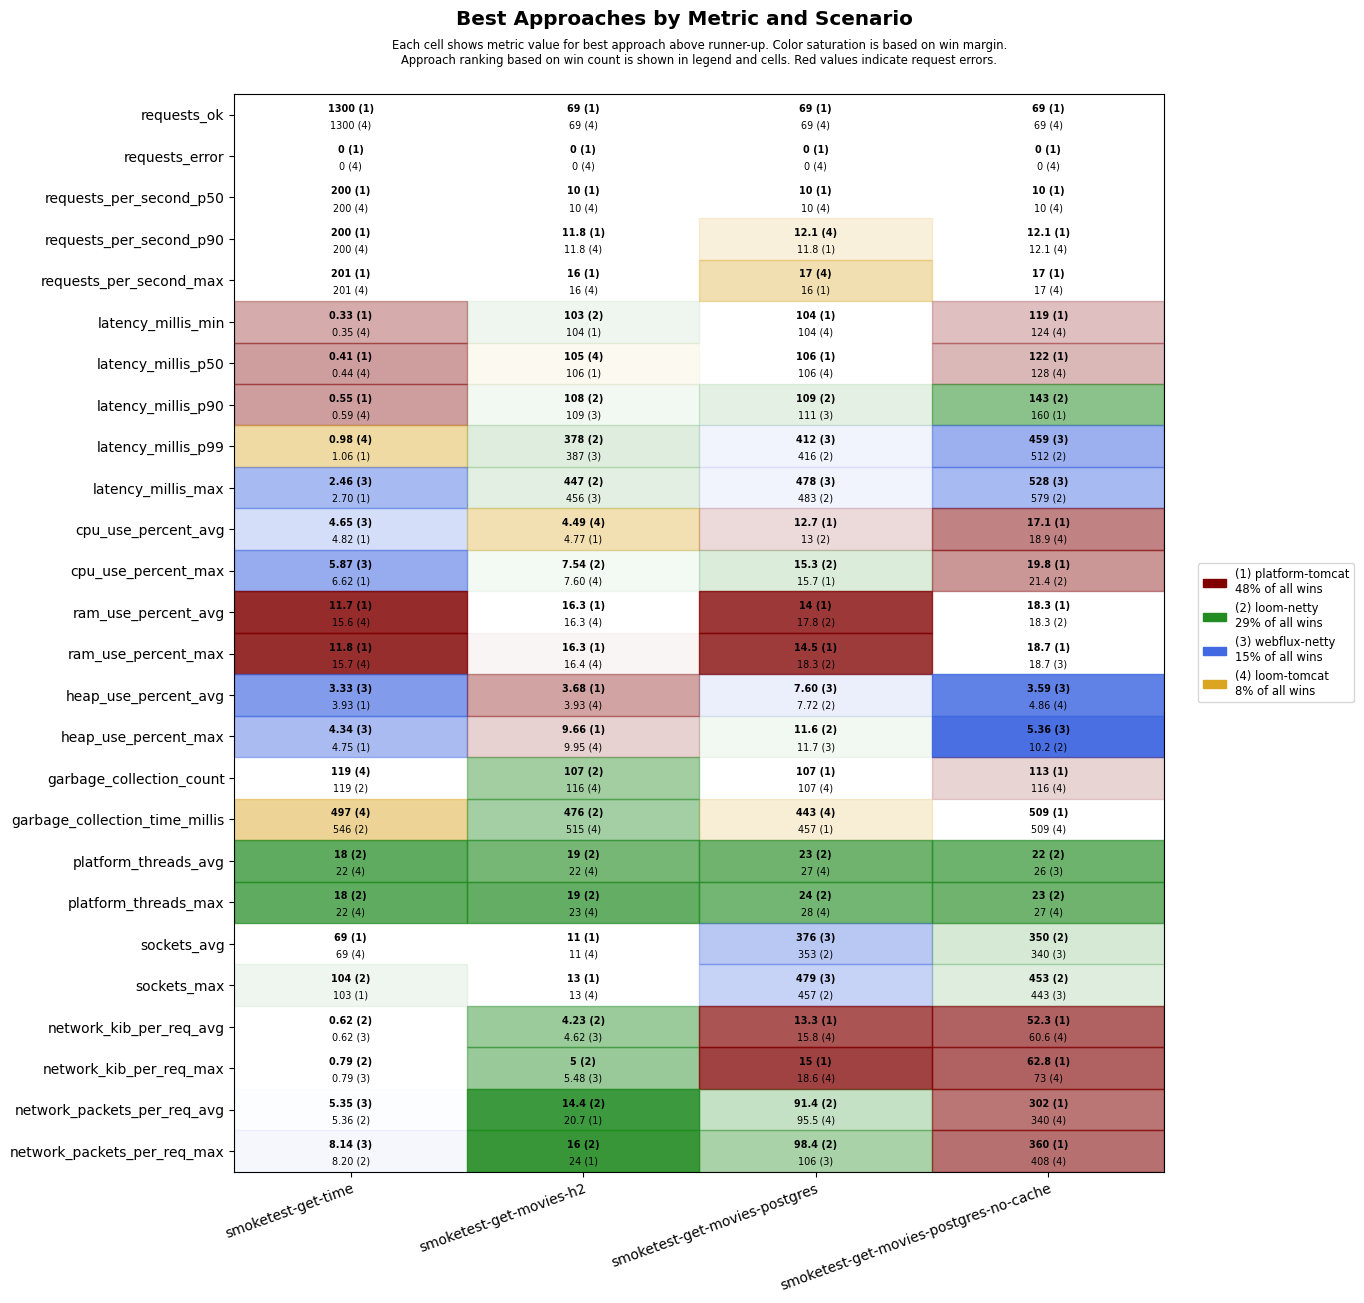

The file beside this chart, header and first rows:
scenario, approach, requests_ok, requests_error, requests_per_second_p50, requests_per_second_p90, requests_per_second_max, latency_millis_min, latency_millis_p50, latency_millis_p90, latency_millis_p99, latency_millis_max, cpu_use_percent_avg, cpu_use_percent_max, ram_use_percent_avg, ram_use_percent_max, heap_use_percent_avg, heap_use_percent_max, garbage_collection_count, garbage_collection_time_millis, platform_threads_avg, platform_threads_max, sockets_avg, sockets_max
smoketest-get-time, platform-tomcat, 1300, 0, 200, 200, 201, 0.33, 0.41, 0.55, 1.06, 2.70, 4.82, 6.62, 11.7, 11.8, 3.93, 4.75, 126, 581, 64, 64, 69, 103
smoketest-get-time, loom-tomcat, 1300, 0, 200, 200, 201, 0.35, 0.44, 0.59, 0.98, 2.77, 5.46, 7.79, 15.6, 15.7, 4.67, 6.17, 119, 497, 22, 22, 69, 103
smoketest-get-time, loom-netty, 1300, 0, 200, 200, 201, 0.46, 0.57, 0.77, 1.22, 3.71, 5.23, 7.10, 15.8, 15.9, 4.72, 6.37, 119, 546, 18, 18, 69, 104
smoketest-get-time, webflux-netty, 1300, 0, 200, 200, 201, 0.40, 0.52, 0.70, 1.12, 2.46, 4.65, 5.87, 15.8, 15.9, 3.33, 4.34, 119, 553, 22, 22, 69, 103
smoketest-get-movies-h2, platform-tomcat, 69, 0, 10, 11.8, 16, 104, 106, 120, 605, 674, 4.77, 8.77, 16.3, 16.3, 3.68, 9.66, 131, 617, 30, 31, 11, 13
smoketest-get-movies-h2, loom-tomcat, 69, 0, 10, 11.8, 16, 104, 105, 137, 639, 701, 4.49, 7.60, 16.3, 16.4, 3.93, 9.95, 116, 515, 22, 23, 11, 13
smoketest-get-movies-h2, loom-netty, 69, 0, 10, 11.2, 14, 103, 107, 108, 378, 447, 4.90, 7.54, 16.3, 16.4, 6.89, 10.6, 107, 476, 19, 19, 11, 13
smoketest-get-movies-h2, webflux-netty, 69, 0, 10, 11.2, 14, 104, 106, 109, 387, 456, 4.85, 7.77, 16.3, 16.4, 7.12, 10.5, 121, 540, 22, 23, 11, 13
smoketest-get-movies-postgres, platform-tomcat, 69, 0, 10, 11.8, 16, 104, 106, 114, 620, 688, 12.7, 15.7, 14.0, 14.5, 8.46, 13.5, 107, 457, 30, 31, 341, 445
smoketest-get-movies-postgres, loom-tomcat, 69, 0, 10, 12.1, 17, 104, 106, 139, 695, 766, 13.5, 18.5, 18.0, 18.5, 8.54, 13.6, 107, 443, 27, 28, 337, 441
smoketest-get-movies-postgres, loom-netty, 69, 0, 10, 11.2, 14, 104, 106, 109, 416, 483, 13.0, 15.3, 17.8, 18.3, 7.72, 11.6, 121, 562, 23, 24, 353, 457
smoketest-get-movies-postgres, webflux-netty, 69, 0, 10, 11.2, 14, 104, 107, 111, 412, 478, 14.1, 16.2, 18.1, 18.8, 7.60, 11.7, 107, 493, 28, 28, 376, 479
smoketest-get-movies-postgres-no-cache, platform-tomcat, 69, 0, 10, 12.1, 17, 119, 122, 160, 696, 766, 17.1, 19.8, 18.3, 18.7, 6.07, 13.0, 113, 509, 29, 30, 337, 439
smoketest-get-movies-postgres-no-cache, loom-tomcat, 69, 0, 10, 12.1, 17, 124, 128, 192, 759, 822, 18.9, 22.8, 18.4, 18.9, 4.86, 10.7, 116, 509, 27, 27, 330, 433
smoketest-get-movies-postgres-no-cache, loom-netty, 69, 0, 10, 11.5, 15, 127, 131, 143, 512, 579, 19.5, 21.4, 18.3, 18.8, 4.93, 10.2, 137, 652, 22, 23, 350, 453
smoketest-get-movies-postgres-no-cache, webflux-netty, 69, 0, 10, 11.2, 14, 128, 131, 170, 459, 528, 19.0, 21.8, 18.3, 18.7, 3.59, 5.36, 123, 617, 26, 27, 340, 443
